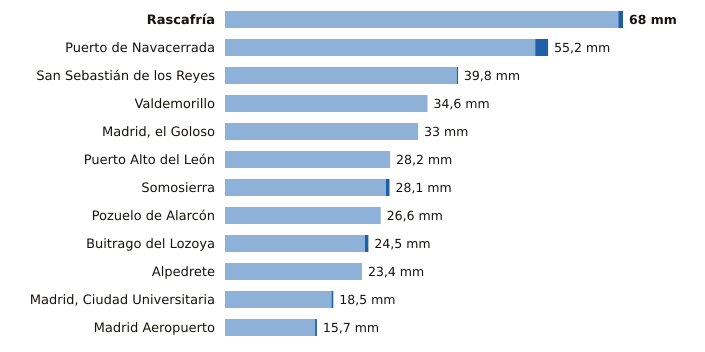

The table this chart was drawn from, first rows:
estacion, provincia, indicativo, mm_6_dias_anteriores, mm_hoy, mm_7_dias, horas_de_hoy
Rascafría, Madrid, 3104Y, 67.2, 0.8, 68.0, 9
Puerto de Navacerrada, Madrid, 2462, 53.0, 2.2, 55.2, 12
San Sebastián de los Reyes, Madrid, 3125Y, 39.6, 0.2, 39.8, 12
Valdemorillo, Madrid, 3343Y, 34.6, 0.0, 34.6, 11
Madrid, el Goloso, Madrid, 3126Y, 33.0, 0.0, 33.0, 10
Puerto Alto del León, Madrid, 3266A, 28.2, 0.0, 28.2, 12
Somosierra, Madrid, 3111D, 27.5, 0.6, 28.1, 12
Pozuelo de Alarcón, Madrid, 3194Y, 26.6, 0.0, 26.6, 9
Buitrago del Lozoya, Madrid, 3110C, 23.9, 0.6, 24.5, 10
Alpedrete, Madrid, 3268C, 23.4, 0.0, 23.4, 12
Madrid, Ciudad Universitaria, Madrid, 3194U, 18.2, 0.3, 18.5, 12
Madrid Aeropuerto, Madrid, 3129, 15.4, 0.3, 15.7, 12
